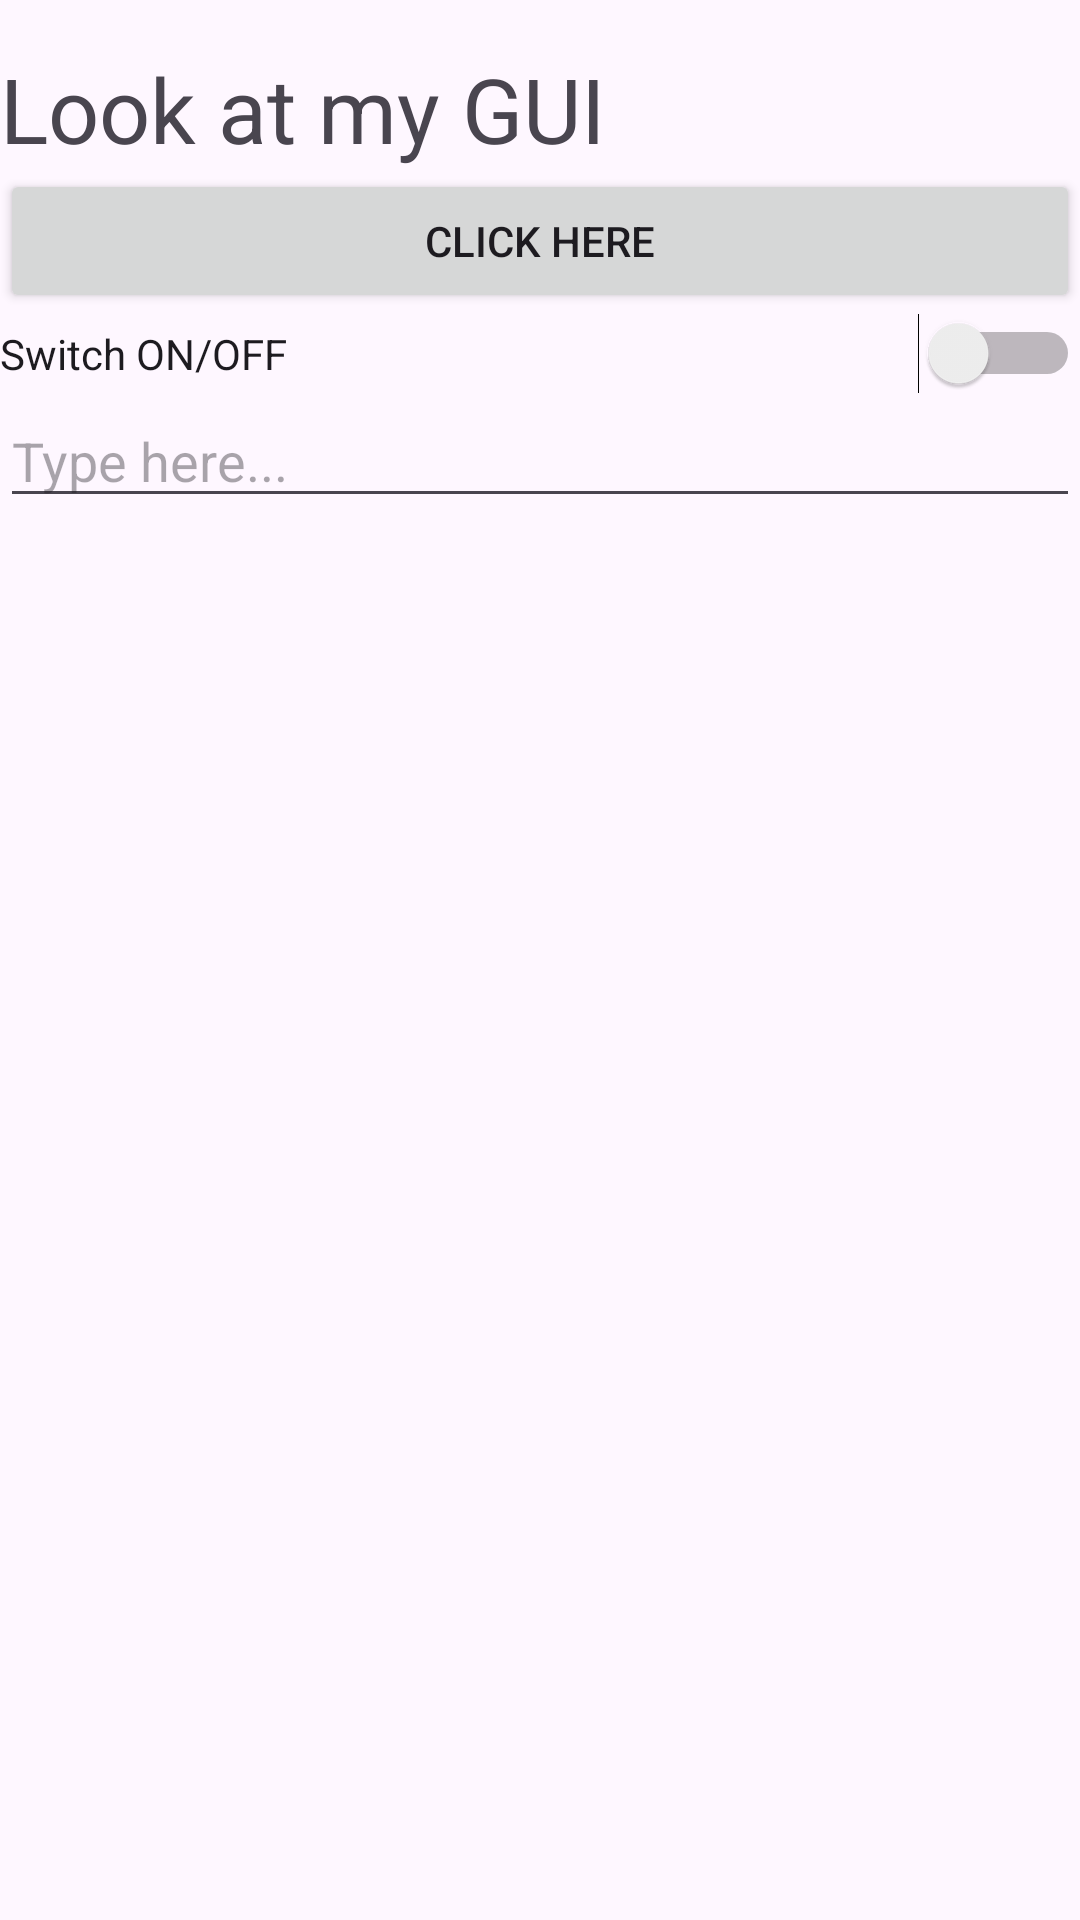

Produce the Android XML layout that renders to this screen, including the resource entries it uses.
<!-- AndroidManifest.xml: application theme Theme.AndriodLabs -->
<!-- res/layout/activity_main.xml -->
<?xml version="1.0" encoding="utf-8"?>
<LinearLayout xmlns:android="http://schemas.android.com/apk/res/android"
    android:layout_width="match_parent"
    android:layout_height="match_parent"
    android:orientation="vertical"
    android:id="@+id/main">

    
    <ImageView
        android:id="@+id/flagImage"
        android:layout_width="wrap_content"
        android:layout_height="wrap_content"
        android:src="@drawable/flag"
        android:layout_marginBottom="16dp"/>

    <TextView
        android:layout_width="match_parent"
        android:layout_height="wrap_content"
        android:text="@string/look_at_my_gui"
        android:textSize="30dp" />

    
    <Button
        android:id="@+id/button"
        android:layout_width="match_parent"
        android:layout_height="wrap_content"
        android:text="@string/click_here" />

    
    <Switch
        android:id="@+id/switch1"
        android:layout_width="match_parent"
        android:layout_height="wrap_content"
        android:text="@string/switch_on_off" />

    
    <EditText
        android:layout_width="match_parent"
        android:layout_height="wrap_content"
        android:hint="@string/type_here"
        android:inputType="textPersonName" />
</LinearLayout>
<!-- resources referenced by this layout -->
<resources>
  <string name="click_here">Click Here</string>
  <string name="look_at_my_gui">Look at my GUI</string>
  <string name="switch_on_off">Switch ON/OFF</string>
  <string name="type_here">Type here...</string>
  <style name="Theme.AndriodLabs" parent="Base.Theme.AndriodLabs" />
  <style name="Base.Theme.AndriodLabs" parent="Theme.Material3.DayNight.NoActionBar">
          
          
      </style>
</resources>
